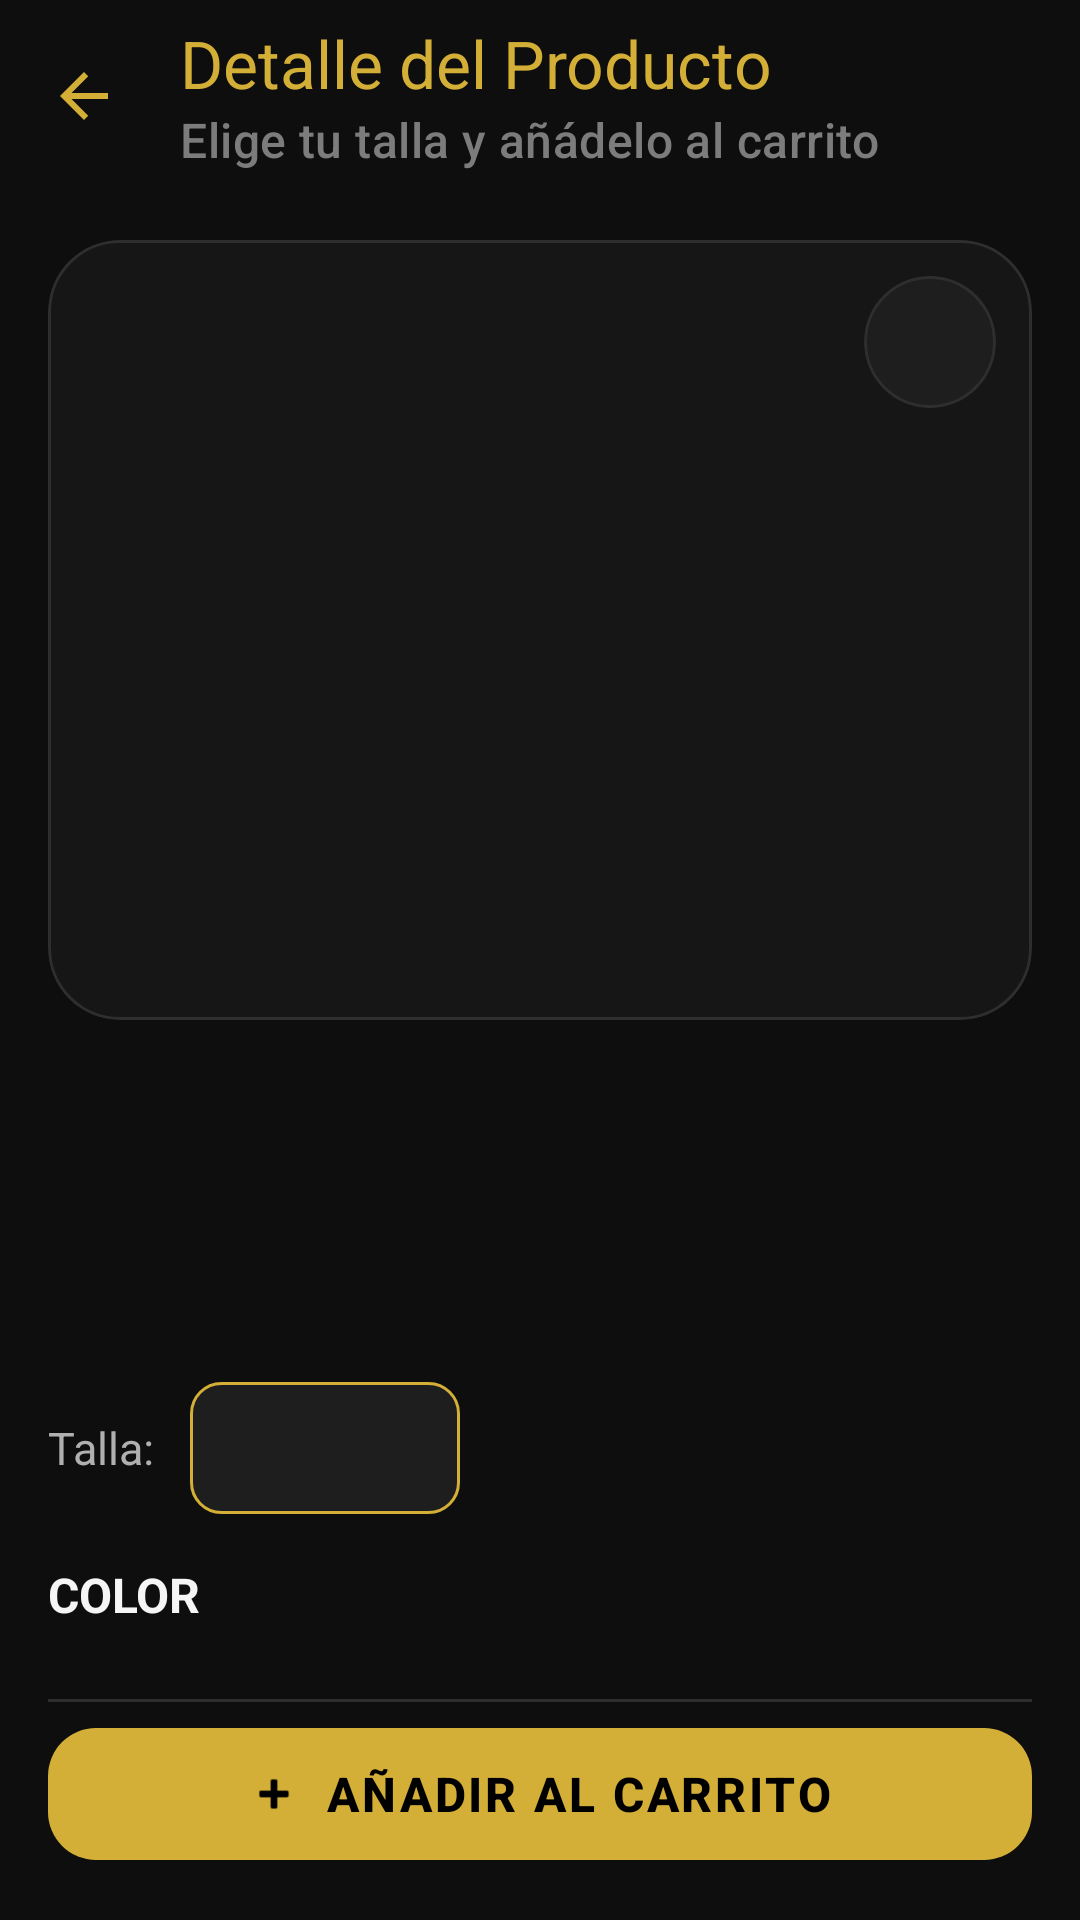

Layout XML and referenced resources for this Android screen:
<!-- AndroidManifest.xml: application theme Theme.GestionDeVentasOnlineSTORE_DANY -->
<!-- res/layout/activity_detalle_producto.xml -->
<?xml version="1.0" encoding="utf-8"?>
<androidx.constraintlayout.widget.ConstraintLayout
    xmlns:android="http://schemas.android.com/apk/res/android"
    xmlns:app="http://schemas.android.com/apk/res-auto"
    xmlns:tools="http://schemas.android.com/tools"
    android:layout_width="match_parent"
    android:layout_height="match_parent"
    android:background="@color/bg_negro"
    tools:context=".DetalleProductoActivity">

    <com.google.android.material.appbar.MaterialToolbar
        android:id="@+id/toolbarDetalle"
        style="@style/Style.ToolbarApp"
        android:layout_width="match_parent"
        android:layout_height="?attr/actionBarSize"
        android:elevation="0dp"
        app:layout_constraintTop_toTopOf="parent"
        app:navigationIcon="@drawable/ic_arrow_back"
        app:subtitle="@string/detalle_subtitulo"
        app:title="@string/detalle_titulo" />

    <androidx.core.widget.NestedScrollView
        android:id="@+id/nestedDetalle"
        android:layout_width="0dp"
        android:layout_height="0dp"
        android:clipToPadding="false"
        android:fillViewport="true"
        android:paddingBottom="16dp"
        app:layout_constraintBottom_toTopOf="@id/btnAnadirDetalle"
        app:layout_constraintEnd_toEndOf="parent"
        app:layout_constraintStart_toStartOf="parent"
        app:layout_constraintTop_toBottomOf="@id/toolbarDetalle">

        <LinearLayout
            android:layout_width="match_parent"
            android:layout_height="wrap_content"
            android:orientation="vertical"
            android:padding="16dp">

            <com.google.android.material.card.MaterialCardView
                style="@style/Style.Tarjeta"
                android:layout_width="match_parent"
                android:layout_height="wrap_content"
                app:cardCornerRadius="24dp">

                <FrameLayout
                    android:layout_width="match_parent"
                    android:layout_height="260dp">

                    <com.google.android.material.imageview.ShapeableImageView
                        android:id="@+id/imagenDetalle"
                        android:layout_width="match_parent"
                        android:layout_height="match_parent"
                        android:contentDescription="@string/content_desc_producto"
                        android:scaleType="centerCrop"
                        app:shapeAppearanceOverlay="@style/RoundedSquare"
                        tools:src="@drawable/reebok_classic" />

                    <com.google.android.material.card.MaterialCardView
                        android:id="@+id/cardFavoritoDetalle"
                        android:layout_width="44dp"
                        android:layout_height="44dp"
                        android:layout_gravity="top|end"
                        android:layout_margin="12dp"
                        android:clickable="true"
                        android:focusable="true"
                        android:foreground="?attr/selectableItemBackgroundBorderless"
                        app:cardBackgroundColor="@color/surface_alta"
                        app:cardCornerRadius="22dp"
                        app:cardElevation="0dp">

                        <LinearLayout
                            android:layout_width="match_parent"
                            android:layout_height="match_parent"
                            android:gravity="center">

                            <ImageView
                                android:id="@+id/imgFavoritoDetalle"
                                android:layout_width="24dp"
                                android:layout_height="24dp"
                                android:contentDescription="@string/content_desc_corazon"
                                android:src="@drawable/ic_corazon"
                                android:tint="@color/texto_secundario" />
                        </LinearLayout>
                    </com.google.android.material.card.MaterialCardView>
                </FrameLayout>
            </com.google.android.material.card.MaterialCardView>

            <TextView
                android:id="@+id/tvDetalleMarca"
                android:layout_width="wrap_content"
                android:layout_height="wrap_content"
                android:layout_marginTop="16dp"
                android:textColor="@color/oro"
                android:textSize="14sp"
                android:textStyle="bold"
                tools:text="Reebok" />

            <TextView
                android:id="@+id/tvDetalleNombre"
                android:layout_width="match_parent"
                android:layout_height="wrap_content"
                android:fontFamily="sans-serif-condensed-bold"
                android:textColor="@color/texto_principal"
                android:textSize="22sp"
                tools:text="REEBOK CLASSIC" />

            <TextView
                android:id="@+id/tvDetallePrecio"
                android:layout_width="wrap_content"
                android:layout_height="wrap_content"
                android:layout_marginTop="8dp"
                android:textColor="@color/oro"
                android:textSize="24sp"
                android:textStyle="bold"
                tools:text="$300.000" />

            <LinearLayout
                android:layout_width="match_parent"
                android:layout_height="wrap_content"
                android:layout_marginTop="16dp"
                android:gravity="center_vertical"
                android:orientation="horizontal">

                <TextView
                    android:layout_width="wrap_content"
                    android:layout_height="wrap_content"
                    android:text="@string/detalle_talla_label"
                    android:textColor="@color/texto_secundario"
                    android:textSize="15sp" />

                <Spinner
                    android:id="@+id/spTallasDetalle"
                    android:layout_width="90dp"
                    android:layout_height="44dp"
                    android:layout_marginStart="12dp"
                    android:background="@drawable/bg_spinner_talla"
                    android:gravity="center"
                    android:textColor="@color/texto_principal"
                    android:textSize="15sp" />
            </LinearLayout>

            <TextView
                android:id="@+id/tvDetalleColorLabel"
                android:layout_width="wrap_content"
                android:layout_height="wrap_content"
                android:layout_marginTop="16dp"
                android:text="@string/detalle_color_label"
                android:textColor="@color/texto_principal"
                android:textSize="16sp"
                android:textStyle="bold" />

            <com.google.android.material.chip.ChipGroup
                android:id="@+id/chipGroupColores"
                android:layout_width="match_parent"
                android:layout_height="wrap_content"
                android:layout_marginTop="8dp"
                app:chipSpacingHorizontal="8dp"
                app:chipSpacingVertical="4dp" />

            <View
                android:layout_width="match_parent"
                android:layout_height="1dp"
                android:layout_marginTop="16dp"
                android:background="@color/borde" />

            <TextView
                android:layout_width="wrap_content"
                android:layout_height="wrap_content"
                android:layout_marginTop="16dp"
                android:text="@string/detalle_descripcion_titulo"
                android:textColor="@color/texto_principal"
                android:textSize="16sp"
                android:textStyle="bold" />

            <TextView
                android:id="@+id/tvDetalleDescripcion"
                android:layout_width="match_parent"
                android:layout_height="wrap_content"
                android:layout_marginTop="8dp"
                android:lineSpacingMultiplier="1.15"
                android:textColor="@color/texto_terciario"
                android:textSize="14sp"
                tools:text="@string/detalle_global_descripcion" />
        </LinearLayout>
    </androidx.core.widget.NestedScrollView>

    <com.google.android.material.button.MaterialButton
        android:id="@+id/btnAnadirDetalle"
        style="@style/Style.BotonDorado"
        android:layout_width="0dp"
        android:layout_height="52dp"
        android:layout_margin="16dp"
        android:text="@string/detalle_anadir_carrito"
        app:icon="@android:drawable/ic_input_add"
        app:iconGravity="textStart"
        app:iconPadding="8dp"
        app:layout_constraintBottom_toBottomOf="parent"
        app:layout_constraintEnd_toEndOf="parent"
        app:layout_constraintStart_toStartOf="parent" />
</androidx.constraintlayout.widget.ConstraintLayout>
<!-- resources referenced by this layout -->
<resources>
  <color name="bg_negro">#0E0E0E</color>
  <color name="borde">#2E2E2E</color>
  <color name="oro">#D4AF37</color>
  <color name="surface_alta">#1E1E1E</color>
  <color name="texto_principal">#F5F5F5</color>
  <color name="texto_secundario">#B0B0B0</color>
  <color name="texto_terciario">#7C7C7C</color>
  <!-- drawable bg_spinner_talla (drawable) -->
  <?xml version="1.0" encoding="utf-8"?>
  <shape xmlns:android="http://schemas.android.com/apk/res/android"
      android:shape="rectangle">
      <solid android:color="#1E1E1E" />
      <corners android:radius="10dp" />
      <stroke
          android:width="1dp"
          android:color="#D4AF37" />
      <padding
          android:left="12dp"
          android:right="12dp"
          android:top="6dp"
          android:bottom="6dp" />
  </shape>
  <!-- drawable ic_arrow_back (drawable) -->
  <?xml version="1.0" encoding="utf-8"?>
  <vector xmlns:android="http://schemas.android.com/apk/res/android"
      android:width="24dp"
      android:height="24dp"
      android:viewportWidth="24"
      android:viewportHeight="24">
      <path
          android:fillColor="#D4AF37"
          android:pathData="M20,11H7.83l5.59,-5.59L12,4l-8,8 8,8 1.41,-1.41L7.83,13H20v-2z" />
  </vector>
  <string name="content_desc_corazon">Marcar %1$s como favorito</string>
  <string name="content_desc_producto">Imagen del producto: %1$s</string>
  <string name="detalle_anadir_carrito">AÑADIR AL CARRITO</string>
  <string name="detalle_color_label">COLOR</string>
  <string name="detalle_descripcion_titulo">Descripción ampliada</string>
  <string name="detalle_global_descripcion">"Elaborado en materiales de alta calidad, con plantilla acolchada y suela antideslizante para tu comodidad y seguridad cada día. Disponible en tallas del 37 al 42."</string>
  <string name="detalle_subtitulo">Elige tu talla y añádelo al carrito</string>
  <string name="detalle_talla_label">Talla:</string>
  <string name="detalle_titulo">Detalle del Producto</string>
  <style name="RoundedSquare">
          <item name="cornerSize">12dp</item>
      </style>
  <style name="Style.BotonDorado" parent="Widget.Material3.Button">
          <item name="backgroundTint">@color/oro</item>
          <item name="android:textColor">@color/black</item>
          <item name="android:textStyle">bold</item>
          <item name="android:textSize">16sp</item>
          <item name="android:letterSpacing">0.06</item>
          <item name="cornerRadius">16dp</item>
          <item name="android:minHeight">56dp</item>
          <item name="elevation">4dp</item>
          <item name="rippleColor">@color/oro_oscuro</item>
      </style>
  <style name="Style.Tarjeta" parent="Widget.Material3.CardView.Filled">
          <item name="cardBackgroundColor">@color/surface</item>
          <item name="cardCornerRadius">16dp</item>
          <item name="cardElevation">0dp</item>
          <item name="strokeColor">@color/borde</item>
          <item name="strokeWidth">1dp</item>
      </style>
  <style name="Style.ToolbarApp" parent="Widget.Material3.Toolbar">
          <item name="android:background">@color/bg_negro</item>
          <item name="titleTextColor">@color/oro</item>
          <item name="subtitleTextColor">@color/texto_terciario</item>
          <item name="navigationIconTint">@color/oro</item>
          <item name="android:popupTheme">@style/ThemeOverlay.Material3.Dark</item>
      </style>
  <style name="Theme.GestionDeVentasOnlineSTORE_DANY" parent="Base.Theme.GestionDeVentasOnlineSTORE_DANY" />
  <color name="black">#FF000000</color>
  <color name="oro_oscuro">#9C7C1E</color>
  <color name="surface">#161616</color>
  <color name="oro_translucido">#26D4AF37</color>
</resources>
